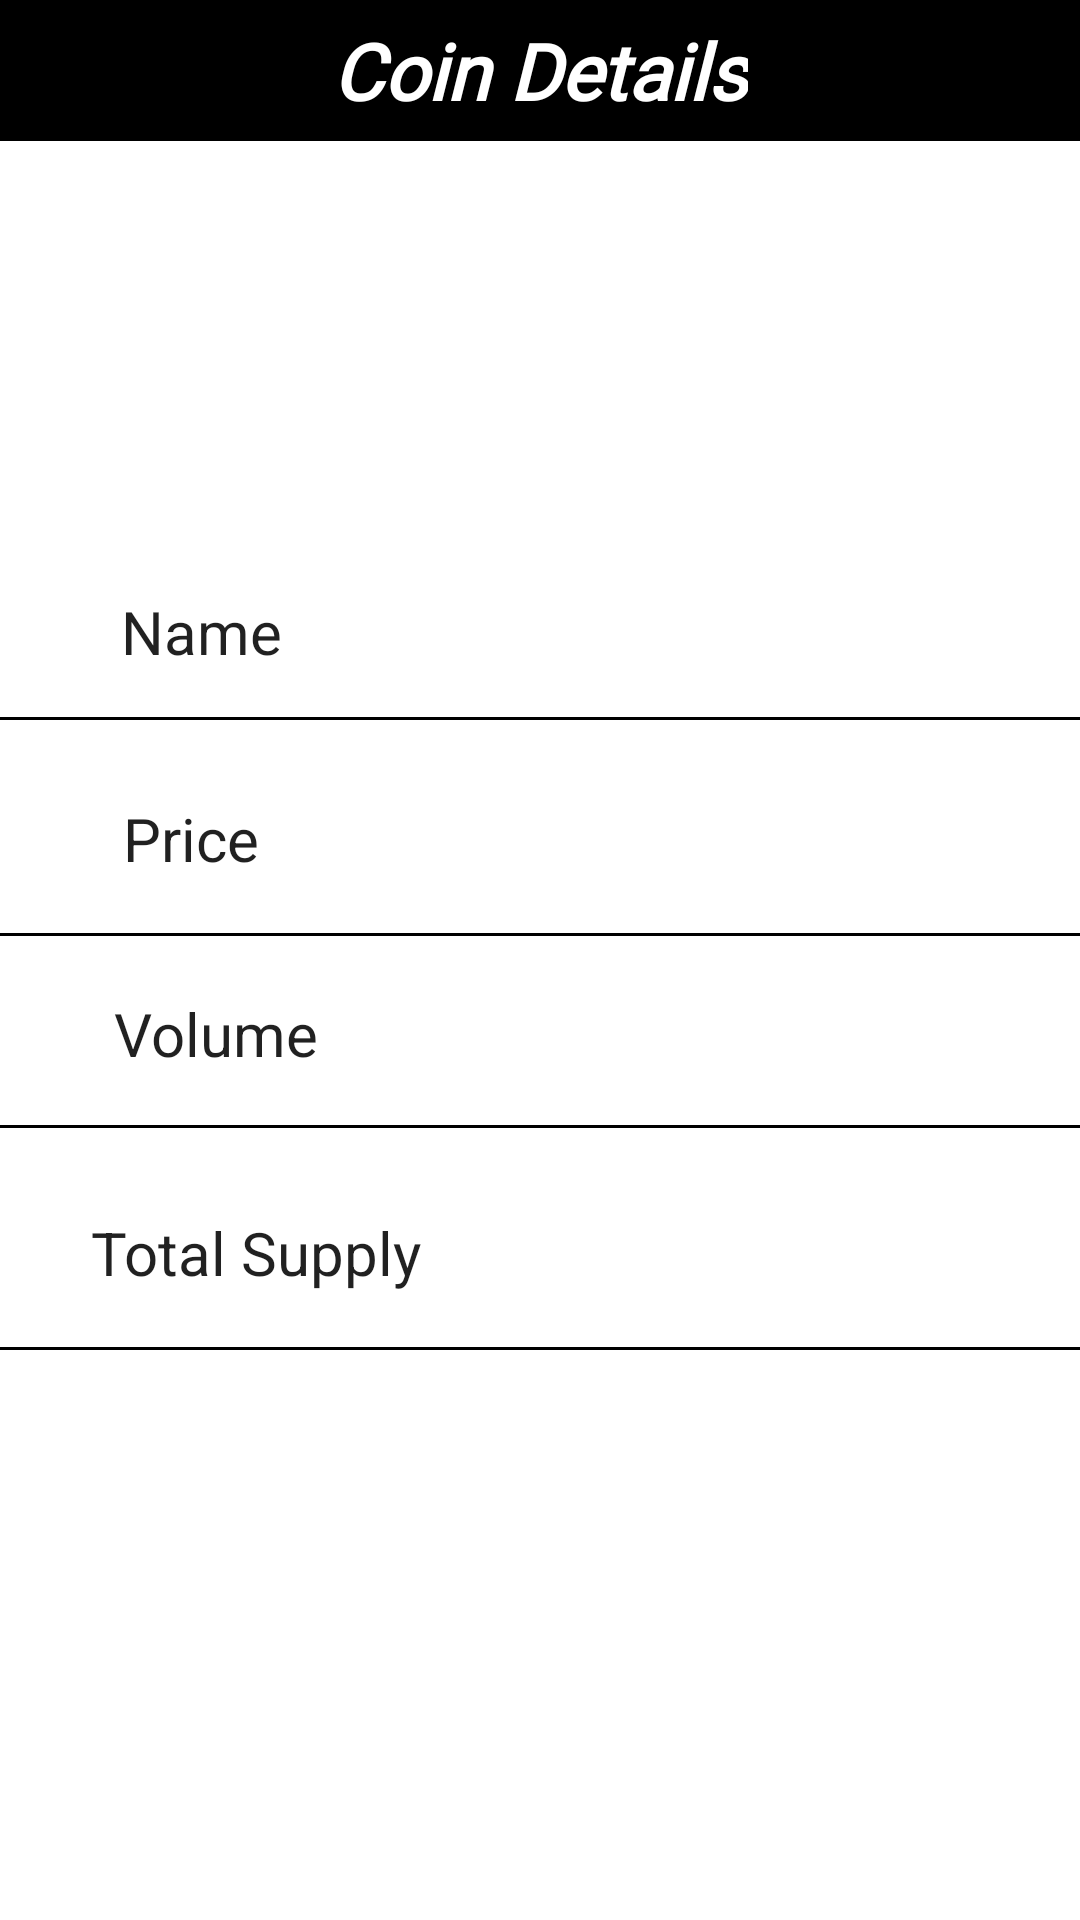

Write the Android layout XML for this screen, with the resource values it uses.
<!-- AndroidManifest.xml: application theme Theme.AppCompat.CoinLister.enes -->
<!-- res/layout/fragment_coin_detail.xml -->
<?xml version="1.0" encoding="utf-8"?>
<layout


    xmlns:android="http://schemas.android.com/apk/res/android"
    xmlns:app="http://schemas.android.com/apk/res-auto"
    xmlns:tools="http://schemas.android.com/tools"
    android:layout_gravity="center">


    <androidx.constraintlayout.widget.ConstraintLayout
        android:layout_width="match_parent"
        android:layout_height="match_parent"
        tools:context=".view.CoinDetailFragment"
        tools:layout_editor_absoluteX="0dp"
        tools:layout_editor_absoluteY="89dp">


        <androidx.appcompat.widget.Toolbar
            android:id="@+id/toolbar"
            android:layout_width="match_parent"
            android:layout_height="47dp"
            android:background="@color/black"
            app:layout_constraintEnd_toEndOf="parent"
            app:layout_constraintHorizontal_bias="0.0"
            app:layout_constraintStart_toStartOf="parent"
            app:layout_constraintTop_toTopOf="parent"

            tools:ignore="MissingConstraints">

            <TextView
                android:layout_width="wrap_content"
                android:layout_height="wrap_content"
                android:layout_gravity="center"
                android:fontFamily="@font/cohaerentia_italic"
                android:shadowColor="@color/black"
                android:text="Coin Details"
                android:textColor="@color/white"
                android:textSize="26sp"
                android:textStyle="italic|bold">

            </TextView>

        </androidx.appcompat.widget.Toolbar>

        <TextView
            android:id="@+id/coinSymbol"
            style="@style/MaterialAlertDialog.Material3.Title.Icon.CenterStacked"
            android:layout_width="244dp"
            android:layout_height="75dp"
            android:layout_marginTop="68dp"
            android:textAlignment="center"
            android:textSize="39sp"
            app:flow_horizontalAlign="center"
            app:layout_constraintEnd_toEndOf="parent"
            app:layout_constraintHorizontal_bias="0.497"
            app:layout_constraintStart_toStartOf="parent"
            app:layout_constraintTop_toBottomOf="@+id/toolbar" />

        <TextView
            android:id="@+id/tv_dt_coin_name"
            style="@style/MaterialAlertDialog.MaterialComponents.Title.Icon.CenterStacked"
            android:layout_width="150dp"
            android:layout_height="45dp"
            android:layout_marginEnd="44dp"
            android:layout_marginBottom="24dp"
            android:padding="9dp"
            android:textAlignment="textStart"
            android:textSize="20sp"
            app:layout_constraintBottom_toTopOf="@+id/tv_dt_coin_price"
            app:layout_constraintEnd_toEndOf="parent">

        </TextView>

        <TextView
            android:id="@+id/coinSuply"
            style="@style/MaterialAlertDialog.MaterialComponents.Title.Icon.CenterStacked"
            android:layout_width="wrap_content"
            android:layout_height="45dp"
            android:layout_marginStart="10dp"
            android:layout_marginBottom="200dp"
            android:gravity="start"
            android:padding="9dp"
            android:text="Total Supply"
            android:textSize="20sp"
            app:layout_constraintBottom_toBottomOf="parent"
            app:layout_constraintEnd_toStartOf="@+id/tv_dt_coin_suply"
            app:layout_constraintHorizontal_bias="0.414"
            app:layout_constraintStart_toStartOf="parent" />

        <TextView
            android:id="@+id/tv_dt_coin_suply"
            style="@style/MaterialAlertDialog.MaterialComponents.Title.Icon.CenterStacked"
            android:layout_width="150dp"
            android:layout_height="45dp"
            android:layout_marginEnd="44dp"
            android:layout_marginBottom="200dp"
            android:padding="9dp"
            android:textAlignment="textStart"
            android:textSize="20sp"
            app:layout_constraintBottom_toBottomOf="parent"
            app:layout_constraintEnd_toEndOf="parent">

        </TextView>

        <TextView
            android:id="@+id/coinvolume"
            style="@style/MaterialAlertDialog.MaterialComponents.Title.Icon.CenterStacked"
            android:layout_width="wrap_content"
            android:layout_height="45dp"
            android:layout_marginStart="10dp"
            android:layout_marginBottom="28dp"
            android:gravity="start"
            android:padding="9dp"
            android:text="Volume"
            android:textSize="20sp"
            app:layout_constraintBottom_toTopOf="@+id/coinSuply"
            app:layout_constraintEnd_toStartOf="@+id/tv_dt_volume"
            app:layout_constraintHorizontal_bias="0.272"
            app:layout_constraintStart_toStartOf="parent" />

        <TextView
            android:id="@+id/coinprice"
            style="@style/MaterialAlertDialog.MaterialComponents.Title.Icon.CenterStacked"
            android:layout_width="wrap_content"
            android:layout_height="45dp"
            android:layout_marginStart="10dp"
            android:layout_marginBottom="20dp"
            android:gravity="start"
            android:padding="9dp"
            android:text="Price"
            android:textSize="20sp"
            app:layout_constraintBottom_toTopOf="@+id/coinvolume"
            app:layout_constraintEnd_toStartOf="@+id/tv_dt_coin_price"
            app:layout_constraintHorizontal_bias="0.237"
            app:layout_constraintStart_toStartOf="parent" />

        <TextView
            android:id="@+id/tv_dt_coin_price"
            style="@style/MaterialAlertDialog.MaterialComponents.Title.Icon.CenterStacked"
            android:layout_width="150dp"
            android:layout_height="45dp"
            android:layout_marginEnd="44dp"
            android:layout_marginBottom="20dp"
            android:padding="9dp"
            android:textAlignment="textStart"
            android:textSize="20sp"
            app:layout_constraintBottom_toTopOf="@+id/tv_dt_volume"
            app:layout_constraintEnd_toEndOf="parent">

        </TextView>


        <TextView
            android:id="@+id/coinname"
            style="@style/MaterialAlertDialog.MaterialComponents.Title.Icon.CenterStacked"
            android:layout_width="wrap_content"
            android:layout_height="45dp"
            android:layout_marginStart="10dp"
            android:layout_marginBottom="24dp"
            android:gravity="start"
            android:padding="9dp"
            android:text="Name"
            android:textSize="20sp"
            app:layout_constraintBottom_toTopOf="@+id/coinprice"
            app:layout_constraintEnd_toStartOf="@+id/tv_dt_coin_name"
            app:layout_constraintHorizontal_bias="0.251"
            app:layout_constraintStart_toStartOf="parent" />

        <TextView
            android:id="@+id/tv_dt_volume"
            style="@style/MaterialAlertDialog.MaterialComponents.Title.Icon.CenterStacked"
            android:layout_width="150dp"
            android:layout_height="45dp"
            android:layout_marginEnd="44dp"
            android:layout_marginBottom="28dp"
            android:padding="9dp"
            android:textAlignment="textStart"
            android:textSize="20sp"
            app:layout_constraintBottom_toTopOf="@+id/tv_dt_coin_suply"
            app:layout_constraintEnd_toEndOf="parent">

        </TextView>

        <View
            android:id="@+id/view4"
            android:layout_width="370dp"
            android:layout_height="1dp"
            android:layout_marginBottom="190dp"
            android:background="@color/black"
            app:layout_constraintBottom_toBottomOf="parent"
            app:layout_constraintEnd_toEndOf="parent"
            app:layout_constraintStart_toStartOf="parent" />

        <View
            android:id="@+id/view"
            android:layout_width="370dp"
            android:layout_height="1dp"
            android:layout_marginBottom="264dp"
            android:background="@color/black"
            app:layout_constraintBottom_toBottomOf="parent"
            app:layout_constraintEnd_toEndOf="parent"
            app:layout_constraintStart_toStartOf="parent" />

        <View
            android:id="@+id/view2"
            android:layout_width="370dp"
            android:layout_height="1dp"
            android:layout_marginBottom="328dp"
            android:background="@color/black"
            app:layout_constraintBottom_toBottomOf="parent"
            app:layout_constraintEnd_toEndOf="parent"
            app:layout_constraintStart_toStartOf="parent" />

        <View
            android:id="@+id/view3"
            android:layout_width="370dp"
            android:layout_height="1dp"
            android:layout_marginBottom="400dp"
            android:background="@color/black"
            app:layout_constraintBottom_toBottomOf="parent"
            app:layout_constraintEnd_toEndOf="parent"
            app:layout_constraintHorizontal_bias="0.487"
            app:layout_constraintStart_toStartOf="parent" />

    </androidx.constraintlayout.widget.ConstraintLayout>


</layout>
<!-- resources referenced by this layout -->
<resources>
  <style name="Theme.AppCompat.CoinLister.enes" parent="Theme.MaterialComponents.Light.NoActionBar">
          
          <item name="colorPrimary">#000000</item>
          <item name="colorPrimaryVariant">@color/black</item>
          <item name="colorOnPrimary">@color/white</item>
          
          <item name="colorSecondary">#000000</item>
          <item name="colorSecondaryVariant">#F49C9C</item>
          <item name="colorOnSecondary">@color/black</item>
          
          <item name="android:statusBarColor" tools:targetApi="l">#BAA3E3</item>
          
      </style>
  <!-- not gathered from this repository: default colours our renderer supplied (Android Studio template values) -->
  <color name="black">#FF000000</color>
  <color name="white">#FFFFFFFF</color>
</resources>
